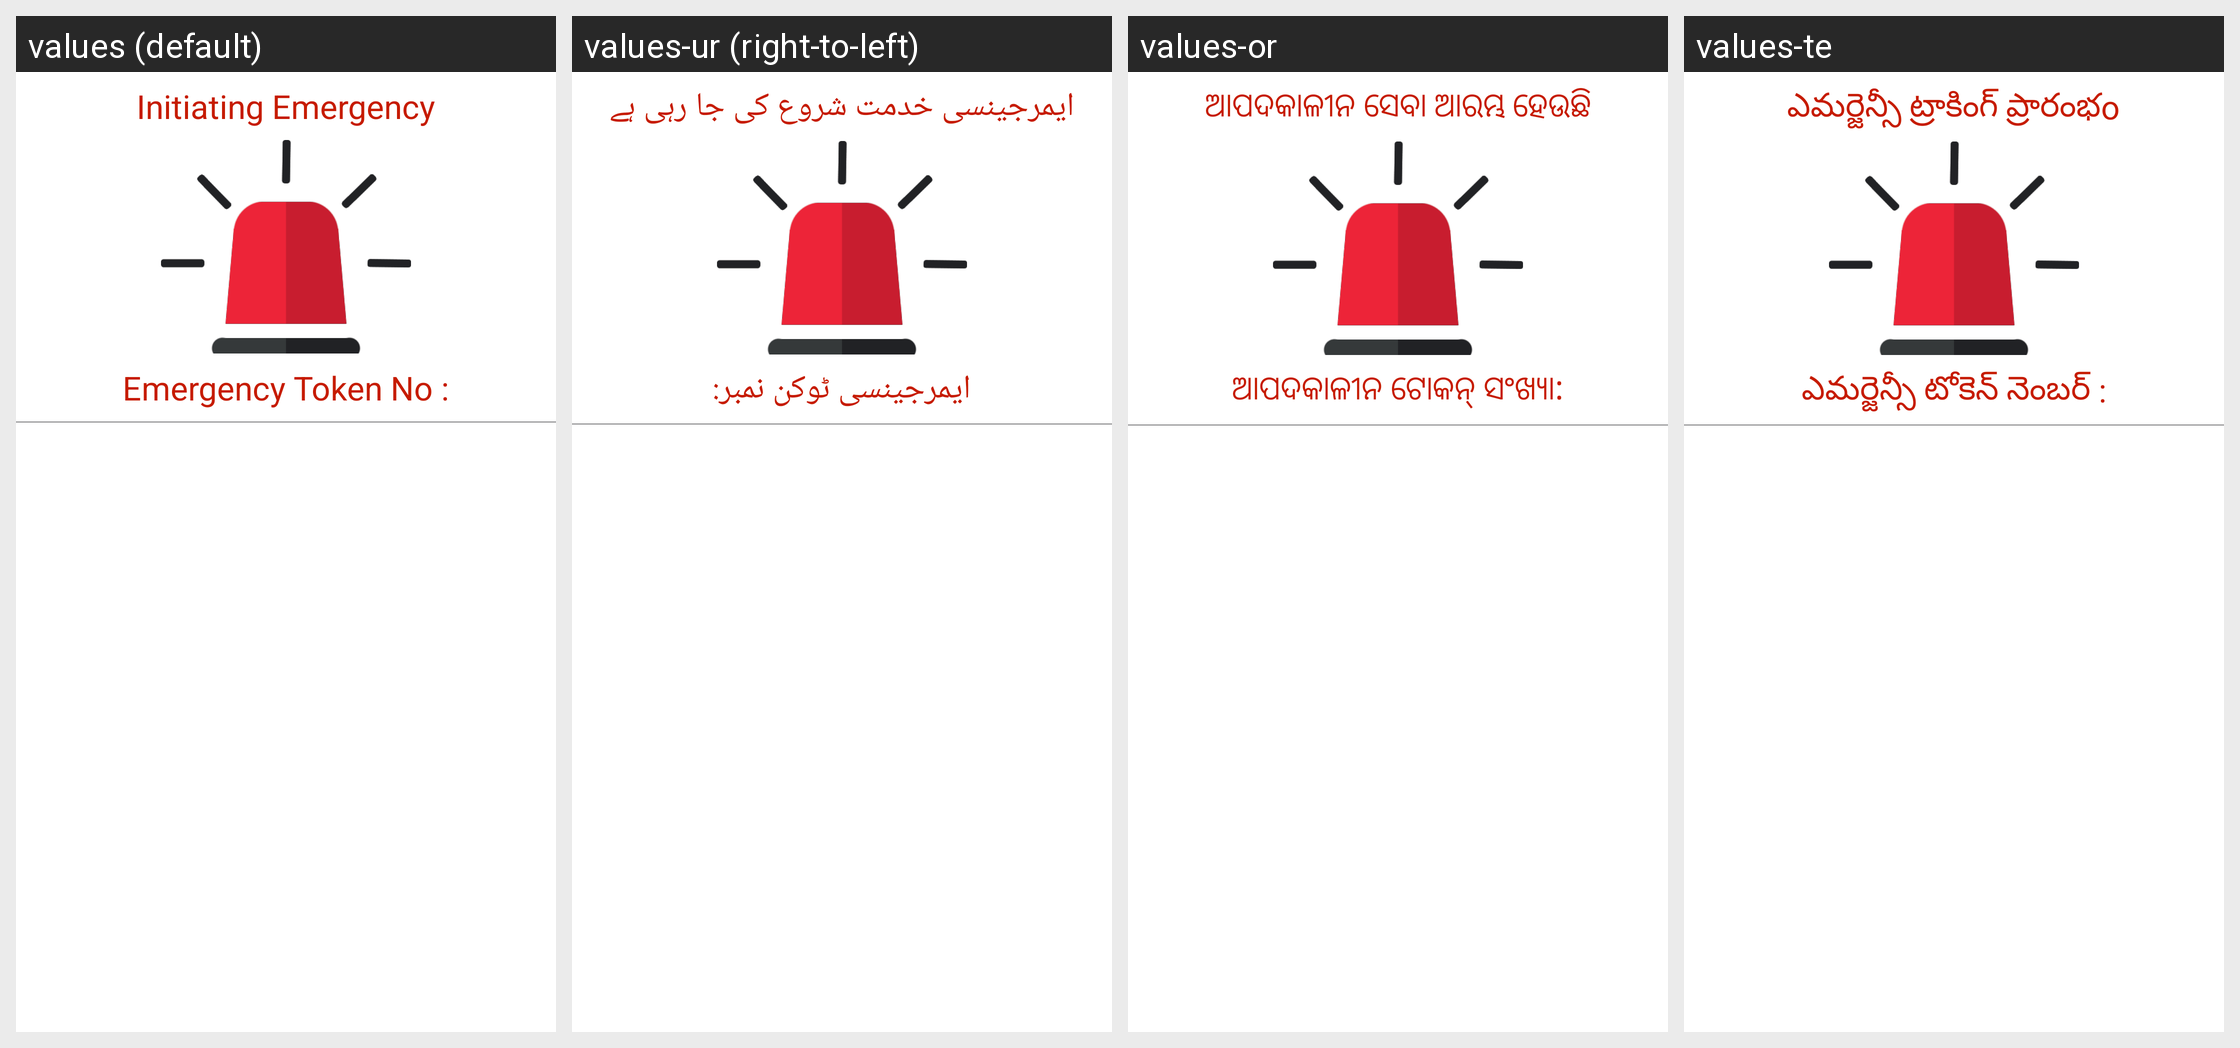

Strings drawn on this Android screen and how each of the app's shown locales translates them:
Android screen res/layout/content_activity_emergency_initialization.xml rendered under 4 locales, left to right: values (default), values-ur (right-to-left), values-or, values-te. Device: Nexus 5 (rendered at 1080×1920; each locale shown at half size, 540×960, under a caption strip naming it); theme AppTheme.
Other locales in the repository, not shown: values-hi, values-kn, values-ta.
Strings drawn on this screen, with the default value and each locale's value (text and hints the layout hard-codes, and strings that could not be matched under every locale, appear in the picture but are not listed):

label_initiating_emergency
  values: Initiating Emergency
  values-ur: ایمرجینسی خدمت شروع کی جا رہی ہے
  values-or: ଆପଦକାଳୀନ ସେବା ଆରମ୍ଭ ହେଉଛି
  values-te: ఎమర్జెన్సీ ట్రాకింగ్ ప్రారంభo

label_emergency_token_no
  values: Emergency Token No :
  values-ur: ایمرجینسی ٹوکن نمبر:
  values-or: ଆପଦକାଳୀନ ଟୋକନ୍ ସଂଖ୍ୟା:
  values-te: ఎమర్జెన్సీ టోకెన్ నెంబర్ :
